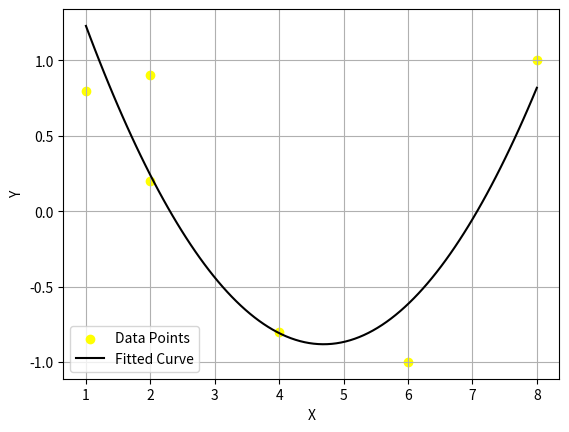

Reproduce this figure in Python.
import numpy as np
import matplotlib.pyplot as plt
#Polynomial Fitting

#points (x, y)
x = np.array([2, 1, 2, 8, 4, 6])
y = np.array([0.2, 0.8, 0.9, 1, -0.8, -1])
coefficients = np.polyfit(x, y, 2)

#Creating a polynomial function
poly= np.poly1d(coefficients)

#point for fitted curve
x_fit = np.linspace(min(x), max(x), 100)
y_fit = poly(x_fit)

#Plot the points and the fitted curve
plt.scatter(x, y, color='yellow', label='Data Points')
plt.plot(x_fit, y_fit, color='black', label='Fitted Curve')
plt.xlabel('X')
plt.ylabel('Y')
plt.legend()
plt.grid(True)
plt.show()

